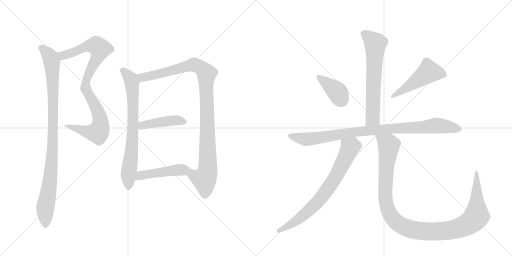
t = 0.00 s
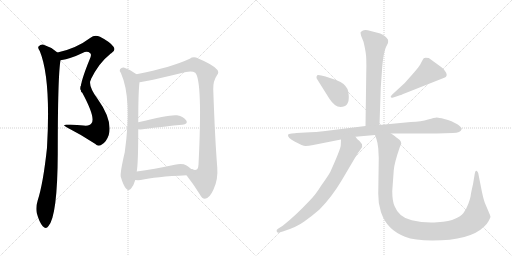
t = 2.15 s
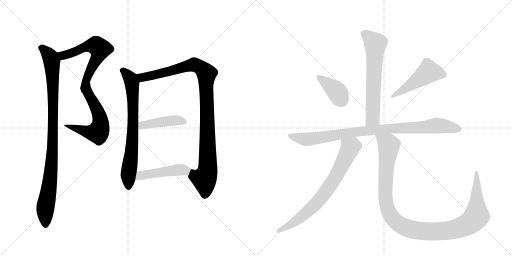
t = 4.31 s
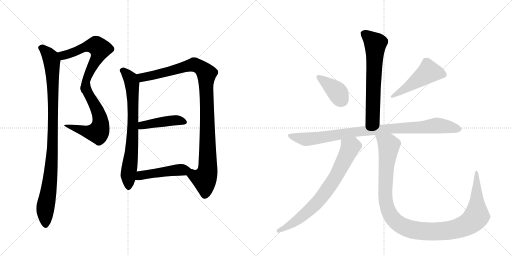
t = 6.46 s
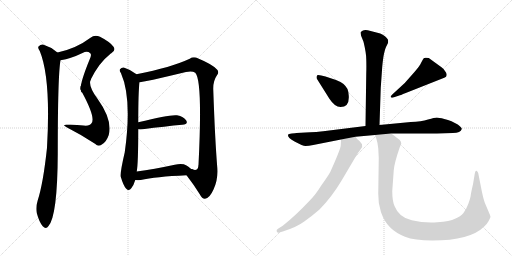
t = 8.62 s
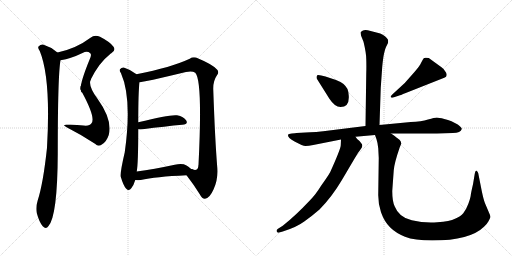
t = 10.77 s

The animated SVG that drew these frames (rendered in a browser with its animation timeline set to each time). Animation: 13 CSS @keyframes rules; one cycle of 10.77 s.

<svg version="1.1" viewBox="0 0 2048 1024" xmlns="http://www.w3.org/2000/svg">
  <g stroke="lightgray" stroke-dasharray="1,1" stroke-width="1" transform="scale(4, 4)">
    <line x1="0" y1="0" x2="256" y2="256"></line>
    <line x1="256" y1="0" x2="0" y2="256"></line>
    <line x1="128" y1="0" x2="128" y2="256"></line>
    <line x1="0" y1="128" x2="256" y2="128"></line>
    <line x1="256" y1="0" x2="512" y2="256"></line>
    <line x1="512" y1="0" x2="256" y2="256"></line>
    <line x1="384" y1="0" x2="384" y2="256"></line>
    <line x1="256" y1="128" x2="512" y2="128"></line>
  </g>
<g transform="scale(1, -1) translate(0, -850)">
   <style type="text/css">
    @keyframes keyframes0 {
      from {
       stroke: black;
       stroke-dashoffset: 604;
       stroke-width: 128;
       }
       66% {
       animation-timing-function: step-end;
       stroke: black;
       stroke-dashoffset: 0;
       stroke-width: 128;
       }
       to {
       stroke: black;
       stroke-width: 1024;
       }
       }
       #make-me-a-hanzi-animation-0 {
         animation: keyframes0 0.741536s both;
         animation-delay: 0.000000s;
         animation-timing-function: linear;
       }
    @keyframes keyframes1 {
      from {
       stroke: black;
       stroke-dashoffset: 591;
       stroke-width: 128;
       }
       66% {
       animation-timing-function: step-end;
       stroke: black;
       stroke-dashoffset: 0;
       stroke-width: 128;
       }
       to {
       stroke: black;
       stroke-width: 1024;
       }
       }
       #make-me-a-hanzi-animation-1 {
         animation: keyframes1 0.730957s both;
         animation-delay: 0.741536s;
         animation-timing-function: linear;
       }
    @keyframes keyframes2 {
      from {
       stroke: black;
       stroke-dashoffset: 984;
       stroke-width: 128;
       }
       76% {
       animation-timing-function: step-end;
       stroke: black;
       stroke-dashoffset: 0;
       stroke-width: 128;
       }
       to {
       stroke: black;
       stroke-width: 1024;
       }
       }
       #make-me-a-hanzi-animation-2 {
         animation: keyframes2 1.050781s both;
         animation-delay: 1.472493s;
         animation-timing-function: linear;
       }
    @keyframes keyframes3 {
      from {
       stroke: black;
       stroke-dashoffset: 738;
       stroke-width: 128;
       }
       71% {
       animation-timing-function: step-end;
       stroke: black;
       stroke-dashoffset: 0;
       stroke-width: 128;
       }
       to {
       stroke: black;
       stroke-width: 1024;
       }
       }
       #make-me-a-hanzi-animation-3 {
         animation: keyframes3 0.850586s both;
         animation-delay: 2.523275s;
         animation-timing-function: linear;
       }
    @keyframes keyframes4 {
      from {
       stroke: black;
       stroke-dashoffset: 1036;
       stroke-width: 128;
       }
       77% {
       animation-timing-function: step-end;
       stroke: black;
       stroke-dashoffset: 0;
       stroke-width: 128;
       }
       to {
       stroke: black;
       stroke-width: 1024;
       }
       }
       #make-me-a-hanzi-animation-4 {
         animation: keyframes4 1.093099s both;
         animation-delay: 3.373861s;
         animation-timing-function: linear;
       }
    @keyframes keyframes5 {
      from {
       stroke: black;
       stroke-dashoffset: 439;
       stroke-width: 128;
       }
       59% {
       animation-timing-function: step-end;
       stroke: black;
       stroke-dashoffset: 0;
       stroke-width: 128;
       }
       to {
       stroke: black;
       stroke-width: 1024;
       }
       }
       #make-me-a-hanzi-animation-5 {
         animation: keyframes5 0.607259s both;
         animation-delay: 4.466960s;
         animation-timing-function: linear;
       }
    @keyframes keyframes6 {
      from {
       stroke: black;
       stroke-dashoffset: 479;
       stroke-width: 128;
       }
       61% {
       animation-timing-function: step-end;
       stroke: black;
       stroke-dashoffset: 0;
       stroke-width: 128;
       }
       to {
       stroke: black;
       stroke-width: 1024;
       }
       }
       #make-me-a-hanzi-animation-6 {
         animation: keyframes6 0.639811s both;
         animation-delay: 5.074219s;
         animation-timing-function: linear;
       }
    @keyframes keyframes7 {
      from {
       stroke: black;
       stroke-dashoffset: 651;
       stroke-width: 128;
       }
       68% {
       animation-timing-function: step-end;
       stroke: black;
       stroke-dashoffset: 0;
       stroke-width: 128;
       }
       to {
       stroke: black;
       stroke-width: 1024;
       }
       }
       #make-me-a-hanzi-animation-7 {
         animation: keyframes7 0.779785s both;
         animation-delay: 5.714030s;
         animation-timing-function: linear;
       }
    @keyframes keyframes8 {
      from {
       stroke: black;
       stroke-dashoffset: 389;
       stroke-width: 128;
       }
       56% {
       animation-timing-function: step-end;
       stroke: black;
       stroke-dashoffset: 0;
       stroke-width: 128;
       }
       to {
       stroke: black;
       stroke-width: 1024;
       }
       }
       #make-me-a-hanzi-animation-8 {
         animation: keyframes8 0.566569s both;
         animation-delay: 6.493815s;
         animation-timing-function: linear;
       }
    @keyframes keyframes9 {
      from {
       stroke: black;
       stroke-dashoffset: 492;
       stroke-width: 128;
       }
       62% {
       animation-timing-function: step-end;
       stroke: black;
       stroke-dashoffset: 0;
       stroke-width: 128;
       }
       to {
       stroke: black;
       stroke-width: 1024;
       }
       }
       #make-me-a-hanzi-animation-9 {
         animation: keyframes9 0.650391s both;
         animation-delay: 7.060384s;
         animation-timing-function: linear;
       }
    @keyframes keyframes10 {
      from {
       stroke: black;
       stroke-dashoffset: 940;
       stroke-width: 128;
       }
       75% {
       animation-timing-function: step-end;
       stroke: black;
       stroke-dashoffset: 0;
       stroke-width: 128;
       }
       to {
       stroke: black;
       stroke-width: 1024;
       }
       }
       #make-me-a-hanzi-animation-10 {
         animation: keyframes10 1.014974s both;
         animation-delay: 7.710775s;
         animation-timing-function: linear;
       }
    @keyframes keyframes11 {
      from {
       stroke: black;
       stroke-dashoffset: 743;
       stroke-width: 128;
       }
       71% {
       animation-timing-function: step-end;
       stroke: black;
       stroke-dashoffset: 0;
       stroke-width: 128;
       }
       to {
       stroke: black;
       stroke-width: 1024;
       }
       }
       #make-me-a-hanzi-animation-11 {
         animation: keyframes11 0.854655s both;
         animation-delay: 8.725749s;
         animation-timing-function: linear;
       }
    @keyframes keyframes12 {
      from {
       stroke: black;
       stroke-dashoffset: 1157;
       stroke-width: 128;
       }
       79% {
       animation-timing-function: step-end;
       stroke: black;
       stroke-dashoffset: 0;
       stroke-width: 128;
       }
       to {
       stroke: black;
       stroke-width: 1024;
       }
       }
       #make-me-a-hanzi-animation-12 {
         animation: keyframes12 1.191569s both;
         animation-delay: 9.580404s;
         animation-timing-function: linear;
       }
</style>
<path d="M 242 609 Q 285 616 330 638 Q 349 648 361 637 Q 368 631 358 611 Q 316 508 324 488 C 327 461 349 505 363 532 Q 396 599 440 633 Q 441 636 444 636 Q 465 649 454 663 Q 441 682 400 703 Q 378 712 362 699 Q 305 656 230 640 C 201 633 213 604 242 609 Z" fill="lightgray"></path> 
<path d="M 324 488 Q 324 487 327 483 Q 384 378 366 357 Q 359 345 334 348 Q 303 352 268 351 Q 243 352 272 338 Q 327 310 380 275 Q 395 260 410 274 Q 426 284 435 310 Q 451 370 390 455 Q 351 509 363 532 C 370 561 309 514 324 488 Z" fill="lightgray"></path> 
<path d="M 230 640 Q 229 641 227 642 Q 202 663 172 672 Q 162 673 154 664 Q 150 658 159 646 Q 204 538 188 259 Q 173 118 151 49 Q 142 21 147 -2 Q 157 -39 171 -55 Q 184 -70 194 -54 Q 230 -12 231 235 Q 231 547 242 609 C 245 629 245 629 230 640 Z" fill="lightgray"></path> 
<path d="M 546 553 Q 524 571 495 580 Q 486 581 480 573 Q 476 567 484 557 Q 529 455 499 241 Q 480 160 483 143 Q 493 109 504 96 Q 516 83 525 97 Q 535 109 541 130 L 547 164 Q 553 198 553 333 L 553 361 Q 553 482 558 521 C 560 543 560 543 546 553 Z" fill="lightgray"></path> 
<path d="M 746 149 Q 777 109 799 73 Q 809 54 820 55 Q 838 56 854 92 Q 873 132 869 181 Q 860 290 853 493 Q 852 526 868 549 Q 878 562 868 572 Q 849 593 793 616 Q 774 626 759 615 Q 686 581 546 553 C 517 547 528 516 558 521 Q 574 521 744 562 Q 768 568 781 559 Q 811 529 794 191 Q 793 188 793 183 Q 789 164 769 173 C 739 168 733 167 746 149 Z" fill="lightgray"></path> 
<path d="M 553 333 Q 560 332 571 333 Q 662 345 729 351 Q 754 354 745 368 Q 735 384 708 389 Q 681 393 553 361 C 524 354 523 335 553 333 Z" fill="lightgray"></path> 
<path d="M 541 130 Q 551 129 563 130 Q 621 143 746 149 C 776 150 796 160 769 173 Q 765 174 761 177 Q 754 184 746 188 Q 730 198 699 191 Q 615 173 547 164 C 517 160 511 132 541 130 Z" fill="lightgray"></path> 
<path d="M 1518 350 L 1523 499 L 1529 584 Q 1530 598 1534 625 Q 1539 652 1545 664 L 1552 678 Q 1553 684 1552 691 Q 1549 696 1541 704 Q 1531 713 1521 716 L 1471 729 Q 1457 731 1450 727 Q 1443 722 1442 720 L 1444 708 L 1454 683 Q 1465 638 1465 613 Q 1466 588 1465 556 L 1462 346 C 1462 316 1517 320 1518 350 Z" fill="lightgray"></path> 
<path d="M 1395 467 Q 1395 480 1390 494 Q 1384 505 1374 514 Q 1365 523 1344 530 L 1302 544 L 1285 548 Q 1272 551 1269 549 Q 1266 546 1266 541 Q 1266 536 1268 534 L 1317 456 Q 1339 422 1362 422 Q 1398 422 1395 467 Z" fill="lightgray"></path> 
<path d="M 1619 518 L 1568 471 Q 1560 463 1564 461 Q 1564 458 1573 460 L 1597 468 Q 1599 468 1623 478 L 1777 539 Q 1792 544 1784 560 Q 1776 575 1766 581 L 1715 618 Q 1698 621 1695 617 Q 1692 613 1685 600 Q 1679 586 1657 561 L 1619 518 Z" fill="lightgray"></path> 
<path d="M 1564 316 L 1748 316 L 1811 318 Q 1843 319 1847 334 Q 1848 340 1831 352 L 1806 365 Q 1792 371 1777 374 Q 1755 380 1747 380 Q 1739 380 1712 372 Q 1686 364 1643 362 L 1518 350 L 1462 346 L 1325 329 Q 1256 320 1222 320 L 1186 318 Q 1182 318 1167 316 Q 1153 314 1152 311 Q 1149 300 1180 283 Q 1211 266 1222 266 Q 1234 266 1253 270 L 1364 292 L 1422 303 L 1500 310 L 1564 316 Z" fill="lightgray"></path> 
<path d="M 1364 292 L 1363 269 Q 1363 255 1321 162 Q 1311 144 1285 108 Q 1262 71 1241 50 Q 1182 -13 1131 -53 L 1112 -65 Q 1104 -70 1107 -76 Q 1111 -83 1117 -80 L 1131 -76 Q 1186 -59 1217 -36 Q 1248 -14 1278 12 Q 1328 63 1367 129 L 1419 217 Q 1432 240 1442 252 Q 1452 263 1448 273 L 1438 286 Q 1428 292 1422 303 C 1403 327 1365 322 1364 292 Z" fill="lightgray"></path> 
<path d="M 1513 257 L 1515 218 L 1513 75 Q 1512 38 1524 1 Q 1537 -36 1560 -59 Q 1583 -82 1620 -97 Q 1658 -112 1729 -112 Q 1881 -112 1937 -56 Q 1950 -43 1954 -35 Q 1958 -28 1962 -18 L 1960 -10 L 1940 37 Q 1934 52 1927 86 L 1913 157 Q 1911 165 1906 167 Q 1901 169 1899 155 L 1892 113 Q 1884 79 1883 69 Q 1882 58 1873 34 Q 1864 10 1853 -3 Q 1843 -16 1820 -25 Q 1800 -35 1749 -39 Q 1698 -43 1647 -31 Q 1596 -20 1579 24 Q 1569 44 1569 86 L 1575 169 Q 1577 197 1599 261 L 1605 275 Q 1605 283 1599 290 Q 1589 299 1583 302 Q 1581 306 1564 316 C 1540 333 1491 339 1500 310 L 1506 293 Q 1510 282 1513 257 Z" fill="lightgray"></path> 
      <clipPath id="make-me-a-hanzi-clip-0">
      <path d="M 242 609 Q 285 616 330 638 Q 349 648 361 637 Q 368 631 358 611 Q 316 508 324 488 C 327 461 349 505 363 532 Q 396 599 440 633 Q 441 636 444 636 Q 465 649 454 663 Q 441 682 400 703 Q 378 712 362 699 Q 305 656 230 640 C 201 633 213 604 242 609 Z" fill="lightgray"></path>
      </clipPath>
      <path clip-path="url(#make-me-a-hanzi-clip-0)" d="M 238 637 L 260 629 L 342 663 L 376 668 L 385 668 L 400 655 L 393 627 L 327 499 " fill="none" id="make-me-a-hanzi-animation-0" stroke-dasharray="476 952" stroke-linecap="round"></path>

      <clipPath id="make-me-a-hanzi-clip-1">
      <path d="M 324 488 Q 324 487 327 483 Q 384 378 366 357 Q 359 345 334 348 Q 303 352 268 351 Q 243 352 272 338 Q 327 310 380 275 Q 395 260 410 274 Q 426 284 435 310 Q 451 370 390 455 Q 351 509 363 532 C 370 561 309 514 324 488 Z" fill="lightgray"></path>
      </clipPath>
      <path clip-path="url(#make-me-a-hanzi-clip-1)" d="M 358 518 L 352 512 L 349 480 L 378 434 L 398 387 L 398 331 L 392 320 L 362 321 L 275 346 " fill="none" id="make-me-a-hanzi-animation-1" stroke-dasharray="463 926" stroke-linecap="round"></path>

      <clipPath id="make-me-a-hanzi-clip-2">
      <path d="M 230 640 Q 229 641 227 642 Q 202 663 172 672 Q 162 673 154 664 Q 150 658 159 646 Q 204 538 188 259 Q 173 118 151 49 Q 142 21 147 -2 Q 157 -39 171 -55 Q 184 -70 194 -54 Q 230 -12 231 235 Q 231 547 242 609 C 245 629 245 629 230 640 Z" fill="lightgray"></path>
      </clipPath>
      <path clip-path="url(#make-me-a-hanzi-clip-2)" d="M 164 659 L 184 644 L 205 613 L 212 508 L 209 222 L 201 131 L 181 16 L 182 -50 " fill="none" id="make-me-a-hanzi-animation-2" stroke-dasharray="856 1712" stroke-linecap="round"></path>

      <clipPath id="make-me-a-hanzi-clip-3">
      <path d="M 546 553 Q 524 571 495 580 Q 486 581 480 573 Q 476 567 484 557 Q 529 455 499 241 Q 480 160 483 143 Q 493 109 504 96 Q 516 83 525 97 Q 535 109 541 130 L 547 164 Q 553 198 553 333 L 553 361 Q 553 482 558 521 C 560 543 560 543 546 553 Z" fill="lightgray"></path>
      </clipPath>
      <path clip-path="url(#make-me-a-hanzi-clip-3)" d="M 490 568 L 522 536 L 531 476 L 531 298 L 514 160 L 514 101 " fill="none" id="make-me-a-hanzi-animation-3" stroke-dasharray="610 1220" stroke-linecap="round"></path>

      <clipPath id="make-me-a-hanzi-clip-4">
      <path d="M 746 149 Q 777 109 799 73 Q 809 54 820 55 Q 838 56 854 92 Q 873 132 869 181 Q 860 290 853 493 Q 852 526 868 549 Q 878 562 868 572 Q 849 593 793 616 Q 774 626 759 615 Q 686 581 546 553 C 517 547 528 516 558 521 Q 574 521 744 562 Q 768 568 781 559 Q 811 529 794 191 Q 793 188 793 183 Q 789 164 769 173 C 739 168 733 167 746 149 Z" fill="lightgray"></path>
      </clipPath>
      <path clip-path="url(#make-me-a-hanzi-clip-4)" d="M 557 551 L 569 540 L 588 543 L 777 592 L 806 577 L 826 555 L 831 171 L 817 134 L 820 71 " fill="none" id="make-me-a-hanzi-animation-4" stroke-dasharray="908 1816" stroke-linecap="round"></path>

      <clipPath id="make-me-a-hanzi-clip-5">
      <path d="M 553 333 Q 560 332 571 333 Q 662 345 729 351 Q 754 354 745 368 Q 735 384 708 389 Q 681 393 553 361 C 524 354 523 335 553 333 Z" fill="lightgray"></path>
      </clipPath>
      <path clip-path="url(#make-me-a-hanzi-clip-5)" d="M 557 340 L 570 351 L 666 366 L 711 369 L 734 362 " fill="none" id="make-me-a-hanzi-animation-5" stroke-dasharray="311 622" stroke-linecap="round"></path>

      <clipPath id="make-me-a-hanzi-clip-6">
      <path d="M 541 130 Q 551 129 563 130 Q 621 143 746 149 C 776 150 796 160 769 173 Q 765 174 761 177 Q 754 184 746 188 Q 730 198 699 191 Q 615 173 547 164 C 517 160 511 132 541 130 Z" fill="lightgray"></path>
      </clipPath>
      <path clip-path="url(#make-me-a-hanzi-clip-6)" d="M 546 135 L 570 150 L 712 170 L 763 171 " fill="none" id="make-me-a-hanzi-animation-6" stroke-dasharray="351 702" stroke-linecap="round"></path>

      <clipPath id="make-me-a-hanzi-clip-7">
      <path d="M 1518 350 L 1523 499 L 1529 584 Q 1530 598 1534 625 Q 1539 652 1545 664 L 1552 678 Q 1553 684 1552 691 Q 1549 696 1541 704 Q 1531 713 1521 716 L 1471 729 Q 1457 731 1450 727 Q 1443 722 1442 720 L 1444 708 L 1454 683 Q 1465 638 1465 613 Q 1466 588 1465 556 L 1462 346 C 1462 316 1517 320 1518 350 Z" fill="lightgray"></path>
      </clipPath>
      <path clip-path="url(#make-me-a-hanzi-clip-7)" d="M 1453 716 L 1502 675 L 1491 376 L 1469 353 " fill="none" id="make-me-a-hanzi-animation-7" stroke-dasharray="523 1046" stroke-linecap="round"></path>

      <clipPath id="make-me-a-hanzi-clip-8">
      <path d="M 1395 467 Q 1395 480 1390 494 Q 1384 505 1374 514 Q 1365 523 1344 530 L 1302 544 L 1285 548 Q 1272 551 1269 549 Q 1266 546 1266 541 Q 1266 536 1268 534 L 1317 456 Q 1339 422 1362 422 Q 1398 422 1395 467 Z" fill="lightgray"></path>
      </clipPath>
      <path clip-path="url(#make-me-a-hanzi-clip-8)" d="M 1273 543 L 1343 488 L 1366 451 " fill="none" id="make-me-a-hanzi-animation-8" stroke-dasharray="261 522" stroke-linecap="round"></path>

      <clipPath id="make-me-a-hanzi-clip-9">
      <path d="M 1619 518 L 1568 471 Q 1560 463 1564 461 Q 1564 458 1573 460 L 1597 468 Q 1599 468 1623 478 L 1777 539 Q 1792 544 1784 560 Q 1776 575 1766 581 L 1715 618 Q 1698 621 1695 617 Q 1692 613 1685 600 Q 1679 586 1657 561 L 1619 518 Z" fill="lightgray"></path>
      </clipPath>
      <path clip-path="url(#make-me-a-hanzi-clip-9)" d="M 1774 552 L 1715 563 L 1609 486 L 1569 465 " fill="none" id="make-me-a-hanzi-animation-9" stroke-dasharray="364 728" stroke-linecap="round"></path>

      <clipPath id="make-me-a-hanzi-clip-10">
      <path d="M 1564 316 L 1748 316 L 1811 318 Q 1843 319 1847 334 Q 1848 340 1831 352 L 1806 365 Q 1792 371 1777 374 Q 1755 380 1747 380 Q 1739 380 1712 372 Q 1686 364 1643 362 L 1518 350 L 1462 346 L 1325 329 Q 1256 320 1222 320 L 1186 318 Q 1182 318 1167 316 Q 1153 314 1152 311 Q 1149 300 1180 283 Q 1211 266 1222 266 Q 1234 266 1253 270 L 1364 292 L 1422 303 L 1500 310 L 1564 316 Z" fill="lightgray"></path>
      </clipPath>
      <path clip-path="url(#make-me-a-hanzi-clip-10)" d="M 1161 309 L 1179 300 L 1227 293 L 1426 323 L 1747 348 L 1838 334 " fill="none" id="make-me-a-hanzi-animation-10" stroke-dasharray="812 1624" stroke-linecap="round"></path>

      <clipPath id="make-me-a-hanzi-clip-11">
      <path d="M 1364 292 L 1363 269 Q 1363 255 1321 162 Q 1311 144 1285 108 Q 1262 71 1241 50 Q 1182 -13 1131 -53 L 1112 -65 Q 1104 -70 1107 -76 Q 1111 -83 1117 -80 L 1131 -76 Q 1186 -59 1217 -36 Q 1248 -14 1278 12 Q 1328 63 1367 129 L 1419 217 Q 1432 240 1442 252 Q 1452 263 1448 273 L 1438 286 Q 1428 292 1422 303 C 1403 327 1365 322 1364 292 Z" fill="lightgray"></path>
      </clipPath>
      <path clip-path="url(#make-me-a-hanzi-clip-11)" d="M 1373 286 L 1400 258 L 1347 149 L 1307 89 L 1264 35 L 1222 -4 L 1179 -38 L 1114 -73 " fill="none" id="make-me-a-hanzi-animation-11" stroke-dasharray="615 1230" stroke-linecap="round"></path>

      <clipPath id="make-me-a-hanzi-clip-12">
      <path d="M 1513 257 L 1515 218 L 1513 75 Q 1512 38 1524 1 Q 1537 -36 1560 -59 Q 1583 -82 1620 -97 Q 1658 -112 1729 -112 Q 1881 -112 1937 -56 Q 1950 -43 1954 -35 Q 1958 -28 1962 -18 L 1960 -10 L 1940 37 Q 1934 52 1927 86 L 1913 157 Q 1911 165 1906 167 Q 1901 169 1899 155 L 1892 113 Q 1884 79 1883 69 Q 1882 58 1873 34 Q 1864 10 1853 -3 Q 1843 -16 1820 -25 Q 1800 -35 1749 -39 Q 1698 -43 1647 -31 Q 1596 -20 1579 24 Q 1569 44 1569 86 L 1575 169 Q 1577 197 1599 261 L 1605 275 Q 1605 283 1599 290 Q 1589 299 1583 302 Q 1581 306 1564 316 C 1540 333 1491 339 1500 310 L 1506 293 Q 1510 282 1513 257 Z" fill="lightgray"></path>
      </clipPath>
      <path clip-path="url(#make-me-a-hanzi-clip-12)" d="M 1507 308 L 1548 277 L 1556 264 L 1542 130 L 1541 68 L 1550 16 L 1579 -33 L 1604 -52 L 1637 -66 L 1720 -77 L 1795 -72 L 1840 -61 L 1889 -34 L 1907 -10 L 1906 159 " fill="none" id="make-me-a-hanzi-animation-12" stroke-dasharray="1029 2058" stroke-linecap="round"></path>

</g>
</svg>
